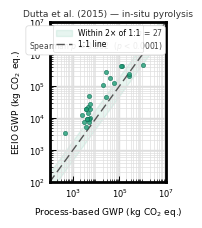
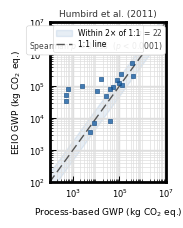
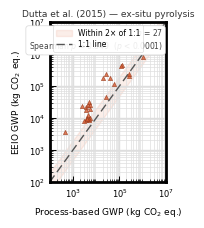

Reproduce these figures in Python, in order.
"""
GWP Parity Plot — Individual case study figures with Spearman rho annotation
=============================================================================
Generates one publication-quality figure per case study, annotated with
Spearman rank correlation. Exports SVG (editable) and PNG.

Dependencies:
    pip install matplotlib numpy scipy

Usage:
    python gwp_parity_plot_individual.py

Figure sizing:
    Target display: 550 x 685 px per panel.
    At 300 DPI: FIG_SIZE = (550/300, 685/300) = (1.833", 2.283").
    Three panels side by side = 1650 px total width.

Reported statistic:
    Spearman rho -- rank-order agreement between methods, robust to the
    multi-order-of-magnitude spread in the data.

    Magnitude-sensitive statistics (mean ratio, GSD, MAPE, Pearson R2) were
    evaluated and rejected: they are dominated by either the smallest vessels
    (small-denominator amplification) or the largest vessels (leverage on the
    log-log regression), and do not cleanly characterise method agreement.

    Within-a-factor-of-2 coverage is reported separately in the manuscript.
"""

import numpy as np
import matplotlib.pyplot as plt
import matplotlib.ticker as ticker
from scipy import stats

# ==============================================================================
# 1. DATA
# ==============================================================================
CASE_STUDIES = [
    {
        "label":    "Dutta et al. (2015) — in-situ pyrolysis",
        "filename": "gwp_parity_plot_dutta_2015_insitu",
        "color":    "#1D9E75",
        "edge":     "#0F6E56",
        "marker":   "o",
        "process": [
            256353.2719, 2445458.499, 988094.1595, 256353.2719, 123596.7856,
            115687.5215, 40869.13462, 18610.24217, 56028.43916, 3522.832894,
            4238.347001, 3732.735945, 25476.3181,  4311.644914, 4654.523111,
            2384.229888, 3732.735945, 25476.3181,  446.2550939, 5419.31291,
            5419.31291,  5419.31291,  4786.19608,  4639.960763, 3888.028623,
            3888.028623, 3009.50318,
        ],
        "eio": [
            201000, 2700000, 464000, 238000, 412000,
            426000, 177000,  110000, 124000, 18900,
            22100,  18400,   282000, 14600,  50000,
            12600,  5330,    46500,  3260,   18800,
            26300,  9690,    7650,   9150,   9520,
            8950,   7220,
        ],
    },
    {
        "label":    "Humbird et al. (2011)",
        "filename": "gwp_parity_plot_humbird_2011",
        "color":    "#185FA5",
        "edge":     "#0C447C",
        "marker":   "s",
        # n=22. Updated process-based values. Pretreatment reactor (vessel 1
        # from original report) excluded on system boundary grounds — documented
        # in manuscript supplementary.
        "process": [
            5308.012206, 40823.97084, 8281.954677, 118437.3078, 52621.36961,
            124062.1625, 368512.1093, 2612933.555, 96869.22568, 25188.43692,
            40703.1218, 224514.5405, 6134362.624, 499.729704, 499.729704,
            10729.76577, 80614.1424, 351751.8131, 96869.22568, 579.0807123,
            2473.506112, 15447.54352,
        ],
        "eio": [
            3651.550301, 7759.815211, 6979.413871, 239167.6617, 95011.80489,
            106294.0424, 198716.3534, 1734729.483, 127633.5342, 47016.03919,
            79790.29558, 1451707.686, 4418051.311, 32891.25159, 50863.44813,
            68748.54825, 153550.1384, 514741.1976, 1572360.506, 80264.77612,
            100330.7535, 166462.0757,
        ],
    },
    {
        "label":    "Dutta et al. (2015) — ex-situ pyrolysis",
        "filename": "gwp_parity_plot_dutta_2015_exsitu",
        "color":    "#D85A30",
        "edge":     "#993C1D",
        "marker":   "^",
        "process": [
            123617.5956, 115706.9757, 40875.96472, 18613.18037,
            256396.0844, 1857198.478, 988261.2889, 256396.0844, 56037.8527,
            3523.411067, 4238.940599, 3733.181675, 25480.37807, 4312.40606,
            4655.309256, 2384.709129, 3733.181675, 25480.37807, 446.4758316,
            5420.208626, 5420.208626, 5420.208626, 4786.912015,
            4640.730477, 3888.630822, 3888.630822, 3009.936554,
        ],
        "eio": [
            440097.4067, 421959.3066, 181041.2737, 178388.3681,
            207835.037,  1951463.354, 800119.4335, 237377.3271, 118266.7252,
            22358.26068, 26246.46794, 17948.8012,  229202.8796, 12771.6511,
            31383.97022, 22956.08761, 8308.161748, 44350.75079, 3543.815414,
            18971.87043, 25590.7241,  10063.93823, 8326.042138,
            9235.609766, 9791.067946, 9145.819116, 7791.57398,
        ],
    },
    # -- Add further case studies here -----------------------------------------
    # {
    #     "label":    "Case study 4",
    #     "filename": "gwp_parity_plot_case4",
    #     "color":    "#7F77DD",
    #     "edge":     "#534AB7",
    #     "marker":   "D",
    #     "process":  [...],
    #     "eio":      [...],
    # },
]

# ==============================================================================
# 2. OUTPUT SETTINGS
# ==============================================================================
PNG_DPI  = 300
# Target display: 550 x 685 px per panel.
# At 300 DPI: 550/300 = 1.833" wide, 685/300 = 2.283" tall.
FIG_SIZE = (550 / 300, 685 / 300)   # (1.833, 2.283) inches

# ==============================================================================
# 3. STYLE SETTINGS
# Line weights and marker size scaled up to remain visually substantial
# at the 550x685 px display target.
# ==============================================================================
FONT_FAMILY      = ["Arial"]
AXIS_LABEL_FS    = 6.5    # axis label font size (pt)
TICK_FS          = 6.0    # tick label font size (pt)
LEGEND_FS        = 5.5    # legend font size (pt)
ANNOT_FS         = 5.5    # stats annotation font size (pt)
POINT_SIZE       = 9     # scatter marker area — doubled from previous 7
POINT_ALPHA      = 0.80
PARITY_COLOR     = "#555555"
PARITY_LINESTYLE = (0, (6, 3))   # dashed 1:1 line
RATIO_LINESTYLE  = (0, (5, 3))   # reserved if ratio line needed later


# ==============================================================================
# 4. STATISTICS
# Only Spearman rho is computed and annotated on each figure.
# ==============================================================================
def compute_stats(process, eio):
    """
    Returns Spearman rank correlation and aggregate ratio.

    Parameters
    ----------
    process : array-like  -- process-based GWP values (reference method)
    eio     : array-like  -- EIO-LCA GWP values (method under evaluation)
    """
    p = np.array(process, dtype=float)
    e = np.array(eio,     dtype=float)

    rho, p_spear = stats.spearmanr(p, e)
    agg_r        = e.sum() / p.sum()

    return {
        "n":         len(p),
        "agg_ratio": agg_r,
        "rho":       rho,
        "p_spear":   p_spear,
    }


# ==============================================================================
# 5. PLOT FUNCTION
# ==============================================================================
def make_parity_plot(cs, s):
    """
    Parameters
    ----------
    cs : dict  -- one entry from CASE_STUDIES
    s  : dict  -- output of compute_stats() for this case study
    """
    plt.rcParams.update({
        "font.family":       FONT_FAMILY,
        "axes.linewidth":    2,
        "xtick.major.width": 2,
        "ytick.major.width": 2,
        "xtick.minor.width": 1.5,
        "ytick.minor.width": 1.5,
        "xtick.major.size":  6.0,
        "ytick.major.size":  6.0,
        "xtick.minor.size":  3,
        "ytick.minor.size":  3,
        "xtick.direction":   "in",
        "ytick.direction":   "in",
    })
    plt.rcParams['svg.fonttype'] = 'none'

    p = np.array(cs["process"], dtype=float)
    e = np.array(cs["eio"],     dtype=float)

    fig, ax = plt.subplots(figsize=FIG_SIZE)

    # -- axis limits: auto-fit with 0.3 log-decade padding --------------------
    combined  = np.concatenate([p, e])
    ax_min    = 10 ** (np.floor(np.log10(combined.min())) - 0.01)
    ax_max    = 10 ** (np.ceil( np.log10(combined.max())) + 0.01)
    ax_range  = [ax_min, ax_max]

    ax.set_xscale("log")
    ax.set_yscale("log")
    ax.set_xlim(ax_range)
    ax.set_ylim(ax_range)

    # -- grid lines -----------------------------------------------------------
    ax.grid(True, which="major", color="#dedede", linewidth=1, zorder=0)
    ax.grid(True, which="minor", color="#dedede", linewidth=0.5, zorder=0)
    ax.set_axisbelow(True)

    # -- factor-of-2 shading band (EEIO/process between 0.5x and 2.0x) ------
    ax.fill_between(ax_range,
                    [v * 0.5 for v in ax_range],
                    [v * 2.0 for v in ax_range],
                    color=cs["color"], alpha=0.10, zorder=0,
                    label="Within 2\u00d7 of 1:1")

    # -- 1:1 parity line: dashed ----------------------------------------------
    ax.plot(ax_range, ax_range,
            color=PARITY_COLOR, linewidth=1.0,
            linestyle=PARITY_LINESTYLE,
            zorder=1, label="1:1 line")

    # -- scatter points -------------------------------------------------------
    ax.scatter(
        p, e,
        s=POINT_SIZE, color=cs["color"], marker=cs["marker"],
        alpha=POINT_ALPHA, edgecolors=cs["edge"], linewidths=0.5,
        zorder=3,
    )

    # -- axis labels ----------------------------------------------------------
    ax.set_xlabel(r"Process-based GWP (kg CO$_2$ eq.)",
                  fontsize=AXIS_LABEL_FS, labelpad=4)
    ax.set_ylabel(r"EEIO GWP (kg CO$_2$ eq.)",
                  fontsize=AXIS_LABEL_FS, labelpad=4)

    # -- tick format: 10^2, 10^3, etc. ----------------------------------------
    ax.xaxis.set_major_formatter(ticker.LogFormatterMathtext())
    ax.yaxis.set_major_formatter(ticker.LogFormatterMathtext())
    # Minor locators forced with numticks and NullFormatter — required to
    # prevent LogFormatterMathtext from suppressing x-axis minor ticks.
    ax.xaxis.set_minor_locator(ticker.LogLocator(base=10, subs=np.arange(2, 10), numticks=100))
    ax.yaxis.set_minor_locator(ticker.LogLocator(base=10, subs=np.arange(2, 10), numticks=100))
    ax.xaxis.set_minor_formatter(ticker.NullFormatter())
    ax.yaxis.set_minor_formatter(ticker.NullFormatter())
    ax.tick_params(which="major", direction="in", labelsize=TICK_FS, pad=3.5,
                   length=4.0, width=0.7)
    ax.tick_params(which="minor", direction="in", length=2.5, width=0.5,
                   left=True, bottom=True, labelbottom=False, labelleft=False)

    # -- legend ---------------------------------------------------------------
    legend = ax.legend(fontsize=LEGEND_FS, frameon=True, framealpha=0.9,
                       edgecolor="#cccccc", loc="upper left",
                       handlelength=2.0, borderpad=0.4, labelspacing=0.25)
    legend.get_frame().set_linewidth(0.4)

    # -- Spearman rho annotation (upper right) --------------------------------
    def fmt_p(pv):
        return "< 0.0001" if pv < 0.0001 else f"= {pv:.4f}"

    stat_lines = [
        f"$n$ = {s['n']}",
        f"Spearman $\\rho$ = {s['rho']:.3f}  ($p$ {fmt_p(s['p_spear'])})",
    ]
    ax.annotate(
        "\n".join(stat_lines),
        xy=(0.97, 0.97), xycoords="axes fraction",
        ha="right", va="top",
        fontsize=ANNOT_FS, color="#444444",
        bbox=dict(boxstyle="round,pad=0.35", fc="white", ec="#cccccc", lw=0.4),
    )

    # -- title ----------------------------------------------------------------
    ax.set_title(cs["label"], fontsize=6.5, fontweight="normal",
                 pad=4, color="#333333")

    plt.tight_layout(pad=0.7)

    # -- export ---------------------------------------------------------------
    svg_path = cs["filename"] + ".svg"
    png_path = cs["filename"] + ".png"

    fig.savefig(svg_path, format="svg", bbox_inches="tight")
    print(f"  Saved: {svg_path}")

    fig.savefig(png_path, format="png", dpi=PNG_DPI, bbox_inches="tight")
    print(f"  Saved: {png_path}  ({PNG_DPI} DPI)")

    plt.close(fig)


# ==============================================================================
# 6. RUN
# ==============================================================================
if __name__ == "__main__":
    print("\nGWP parity plots -- per case study")
    print("=" * 45)

    for cs in CASE_STUDIES:
        print(f"\n{cs['label']}")
        s = compute_stats(cs["process"], cs["eio"])
        make_parity_plot(cs, s)

        def fmt_p(pv):
            return "< 0.0001" if pv < 0.0001 else f"= {pv:.4f}"

        print(f"  n               : {s['n']}")
        print(f"  Aggregate ratio : {s['agg_ratio']:.3f}\u00d7")
        print(f"  Spearman \u03c1      : {s['rho']:.3f}  (p {fmt_p(s['p_spear'])})")

    print("\nDone.")
